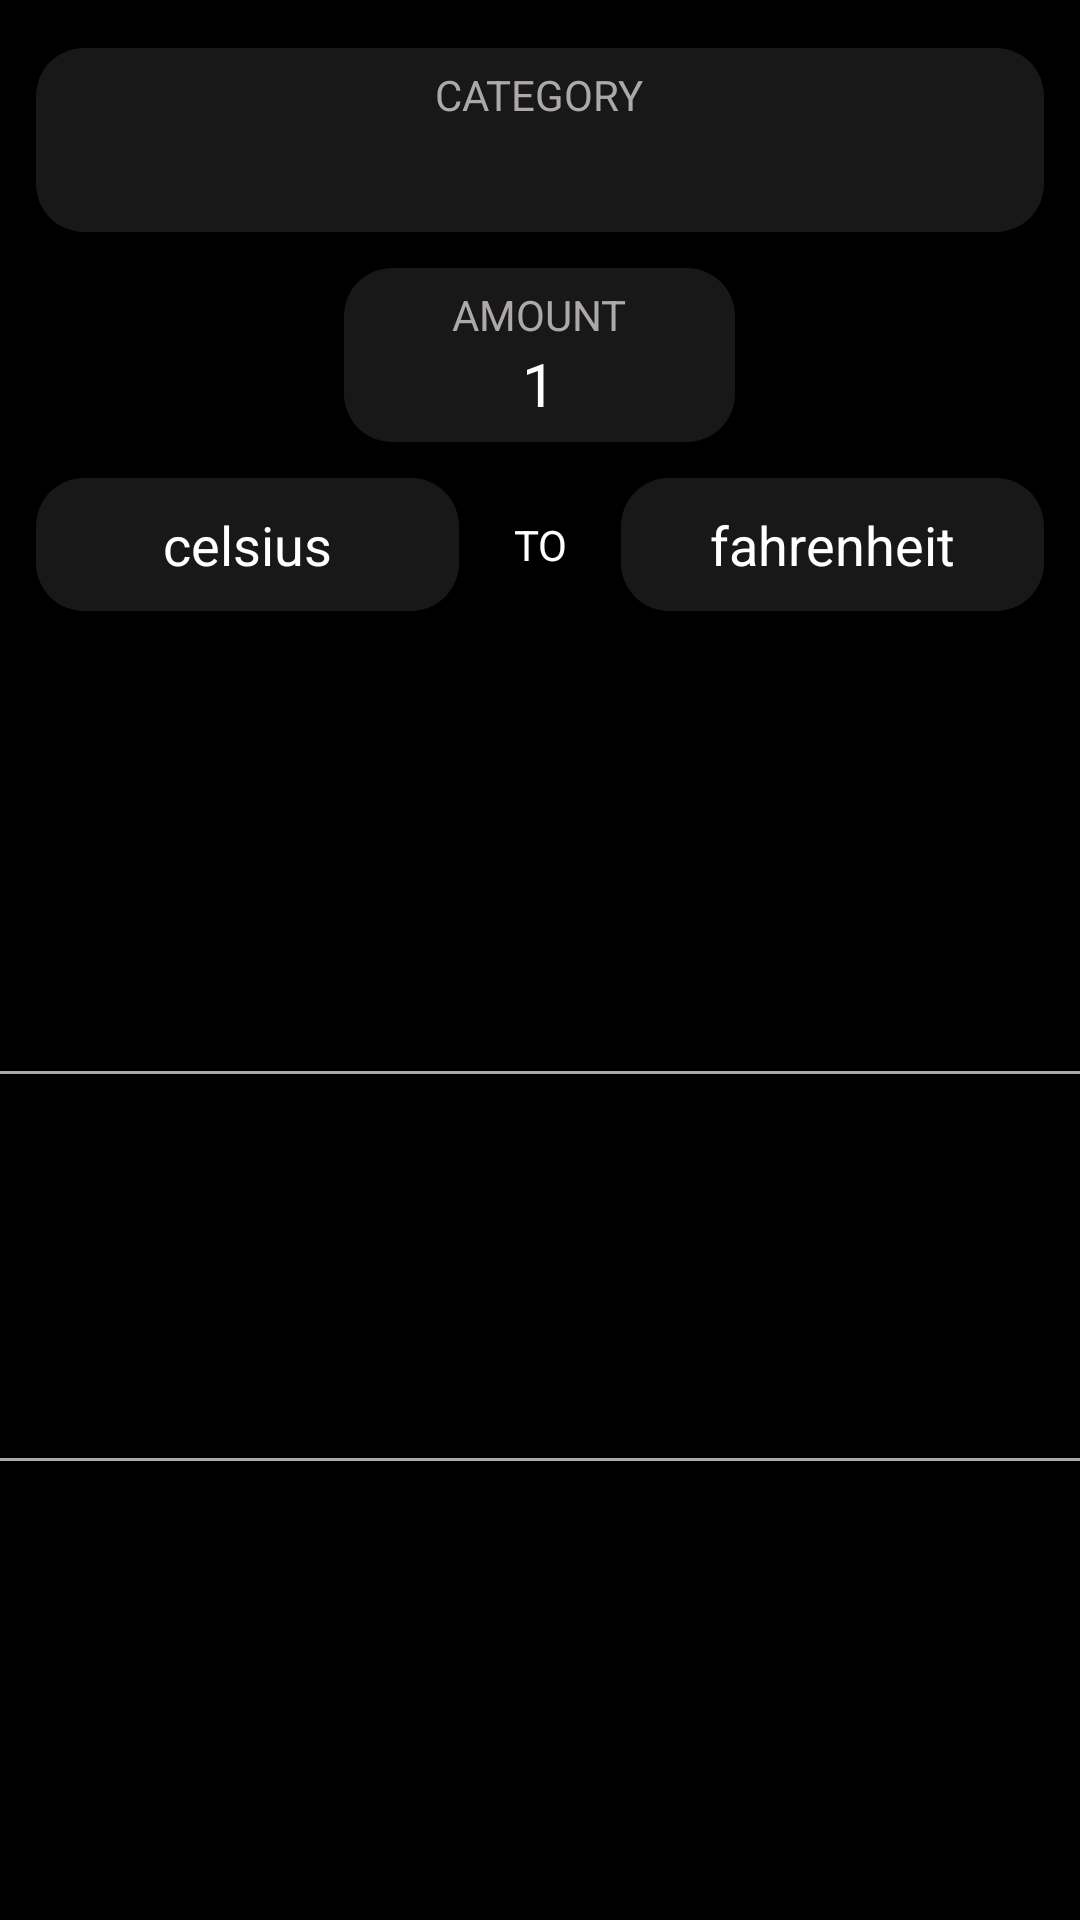

Here is an Android app screen rendered from its layout file. Give the layout XML and the strings, colors and styles it references.
<!-- AndroidManifest.xml: application theme AppTheme -->
<!-- res/layout/fragment_manual_conversion.xml -->
<?xml version="1.0" encoding="utf-8"?>
<androidx.constraintlayout.widget.ConstraintLayout xmlns:android="http://schemas.android.com/apk/res/android"
    xmlns:app="http://schemas.android.com/apk/res-auto"
    xmlns:tools="http://schemas.android.com/tools"
    android:layout_width="match_parent"
    android:layout_height="match_parent"
    android:background="@color/black"
    tools:context=".views.innerfragments.ManualConversionFrag">

    <include
        android:id="@+id/manual_hud_container"
        layout="@layout/manual_hud_template"
        android:layout_width="match_parent"
        android:layout_height="wrap_content"
        android:layout_marginTop="@dimen/margin_16"
        app:layout_constraintEnd_toEndOf="parent"
        app:layout_constraintStart_toStartOf="parent"
        app:layout_constraintTop_toTopOf="parent" />

    <include
        android:id="@+id/manual_hud_output_container"
        layout="@layout/output_template"
        android:layout_width="match_parent"
        android:layout_height="@dimen/output_template_height"
        app:layout_constraintBottom_toBottomOf="parent"
        app:layout_constraintEnd_toEndOf="parent"
        app:layout_constraintStart_toStartOf="parent"
        app:layout_constraintTop_toBottomOf="@+id/manual_hud_container" />

    <include
        android:id="@+id/manual_hud_error_container"
        layout="@layout/error_template"
        android:layout_width="match_parent"
        android:layout_height="@dimen/output_template_height"
        app:layout_constraintBottom_toBottomOf="parent"
        app:layout_constraintEnd_toEndOf="parent"
        app:layout_constraintStart_toStartOf="parent"
        app:layout_constraintTop_toBottomOf="@+id/manual_hud_container" />

</androidx.constraintlayout.widget.ConstraintLayout>
<!-- res/layout/manual_hud_template.xml (included above) -->
<?xml version="1.0" encoding="utf-8"?>
<LinearLayout
    xmlns:android="http://schemas.android.com/apk/res/android"
    xmlns:tools="http://schemas.android.com/tools"
    android:layout_width="match_parent"
    android:layout_height="wrap_content"
    android:orientation="vertical"
    android:gravity="center"
    android:background="@color/black">

    <LinearLayout
        android:id="@+id/manual_conv_category_section"
        android:orientation="vertical"
        android:gravity="center"
        android:layout_width="match_parent"
        android:layout_height="wrap_content"
        android:background="@drawable/grey_card_bg"
        android:layout_marginStart="@dimen/margin_12"
        android:layout_marginEnd="@dimen/margin_12"
        android:paddingTop="@dimen/padding_6"
        android:paddingBottom="@dimen/padding_6">

        <TextView
            android:id="@+id/manual_conv_category_title"
            android:layout_width="wrap_content"
            android:layout_height="wrap_content"
            android:text="@string/category"
            android:textColor="@color/grey"
            android:textAllCaps="true"
            android:textSize="@dimen/text_size_14"/>

        <TextView
            android:id="@+id/manual_conv_category_item"
            android:layout_width="wrap_content"
            android:layout_height="wrap_content"
            android:textSize="@dimen/text_size_18"
            android:textAllCaps="true"
            android:layout_marginTop="@dimen/margin_6"/>

    </LinearLayout>

    <LinearLayout
        android:id="@+id/manual_conv_amount_section"
        android:orientation="vertical"
        android:gravity="center"
        android:background="@drawable/grey_card_bg"
        android:layout_marginTop="@dimen/margin_12"
        android:padding="@dimen/padding_6"
        android:layout_width="wrap_content"
        android:layout_height="wrap_content">

        <TextView
            android:id="@+id/manual_conv_amount_title"
            android:layout_width="wrap_content"
            android:layout_height="wrap_content"
            android:text="@string/amount"
            android:textColor="@color/grey"
            android:textAllCaps="true"
            android:textSize="@dimen/text_size_14"/>

        <EditText
            android:id="@+id/manual_conv_amount_item"
            android:layout_width="wrap_content"
            android:layout_height="wrap_content"
            android:textColor="@color/white"
            android:maxLength="34"
            android:ems="5"
            android:maxEms="15"
            android:inputType="numberDecimal"
            android:textAlignment="center"
            android:gravity="center_horizontal"
            android:text="@string/test_one"
            android:textSize="@dimen/text_size_20"
            android:background="@android:color/transparent"
            android:autofillHints="number"
            tools:ignore="LabelFor" />

    </LinearLayout>

    <LinearLayout
        android:id="@+id/manual_conv_units_section"
        android:orientation="horizontal"
        android:gravity="center"
        android:layout_marginTop="@dimen/margin_12"
        android:layout_marginStart="@dimen/margin_12"
        android:layout_marginEnd="@dimen/margin_12"
        android:layout_width="match_parent"
        android:layout_height="wrap_content">

        <TextView
            android:id="@+id/manual_conv_original_unit"
            android:text="@string/test_word_one"
            android:background="@drawable/grey_card_bg"
            android:padding="@dimen/padding_10"
            android:textColor="@color/white"
            android:textAlignment="center"
            android:gravity="center_horizontal"
            android:layout_weight="1"
            android:maxLines="2"
            android:textSize="@dimen/text_size_18"
            android:ems="5"
            android:layout_width="wrap_content"
            android:layout_height="wrap_content"/>

        <TextView
            android:id="@+id/manual_conv_to"
            android:text="@string/to"
            android:layout_weight="1"
            android:textAlignment="center"
            android:gravity="center_horizontal"
            android:textAllCaps="true"
            android:textColor="@color/white"
            android:layout_width="wrap_content"
            android:layout_height="wrap_content"/>

        <TextView
            android:id="@+id/manual_conv_target_unit"
            android:layout_weight="1"
            android:text="@string/test_word_two"
            android:textAlignment="center"
            android:gravity="center_horizontal"
            android:background="@drawable/grey_card_bg"
            android:padding="@dimen/padding_10"
            android:ems="5"
            android:maxLines="2"
            android:textColor="@color/white"
            android:textSize="@dimen/text_size_18"
            android:layout_width="wrap_content"
            android:layout_height="wrap_content"/>

    </LinearLayout>

</LinearLayout>
<!-- res/layout/output_template.xml (included above) -->
<?xml version="1.0" encoding="utf-8"?>
<LinearLayout
    xmlns:android="http://schemas.android.com/apk/res/android"
    android:layout_width="match_parent"
    android:layout_height="130dp"
    xmlns:app="http://schemas.android.com/apk/res-auto"
    android:orientation="horizontal"
    android:layout_gravity="center_horizontal"
    android:baselineAligned="false">

    

    <LinearLayout
        android:id="@+id/convert_from_data"
        android:layout_width="0dp"
        android:layout_height="match_parent"
        android:layout_weight="1"
        android:orientation="vertical"
        android:background="@drawable/input_side_bg"
        android:gravity="center">

        <TextView
            android:id="@+id/convert_from_number"
            android:layout_width="wrap_content"
            android:layout_height="wrap_content"
            android:textColor="@color/grey"
            android:textSize="@dimen/text_size_26"/>

        <TextView
            android:id="@+id/convert_from_unit"
            android:layout_width="wrap_content"
            android:layout_height="wrap_content"
            android:textColor="@color/grey"
            android:textAlignment="center"
            android:textSize="@dimen/text_size_22"/>

    </LinearLayout>

    <androidx.constraintlayout.widget.ConstraintLayout
        android:layout_width="0dp"
        android:layout_height="match_parent"
        android:layout_weight="1">

        <LinearLayout
            android:id="@+id/convert_to_data"
            android:layout_width="match_parent"
            android:layout_height="match_parent"
            android:orientation="vertical"
            android:gravity="center"
            app:layout_constraintTop_toTopOf="parent"
            app:layout_constraintBottom_toBottomOf="parent"
            app:layout_constraintStart_toStartOf="parent"
            app:layout_constraintEnd_toEndOf="parent">

            <TextView
                android:id="@+id/convert_to_number"
                android:layout_width="wrap_content"
                android:layout_height="wrap_content"
                android:textColor="@color/black"
                android:textSize="@dimen/text_size_26"/>

            <TextView
                android:id="@+id/convert_to_unit"
                android:layout_width="wrap_content"
                android:layout_height="wrap_content"
                android:textColor="@color/black"
                android:textAlignment="center"
                android:textSize="@dimen/text_size_22"/>

        </LinearLayout>

        <TextView
            android:id="@+id/as_of"
            android:layout_width="wrap_content"
            android:layout_height="wrap_content"
            android:textStyle="italic"
            android:textSize="@dimen/text_size_12"
            app:layout_constraintBottom_toBottomOf="parent"
            app:layout_constraintEnd_toEndOf="parent"
            android:layout_marginEnd="4dp"
            android:layout_marginBottom="4dp"/>

    </androidx.constraintlayout.widget.ConstraintLayout>

</LinearLayout>
<!-- res/layout/error_template.xml (included above) -->
<?xml version="1.0" encoding="utf-8"?>
<LinearLayout
    xmlns:android="http://schemas.android.com/apk/res/android"
    android:layout_width="match_parent"
    android:layout_height="130dp"
    android:orientation="vertical"
    android:layout_gravity="center_horizontal"
    android:background="@drawable/input_side_bg"
    android:gravity="center">

    <TextView
        android:id="@+id/tvErrorTitle"
        android:textAllCaps="true"
        android:text=""
        android:textColor="@color/app_red"
        android:textStyle="bold"
        android:textSize="@dimen/text_size_36"
        android:layout_width="wrap_content"
        android:layout_height="wrap_content"/>

    <TextView
        android:id="@+id/tvErrorMessage"
        android:layout_marginTop="4dp"
        android:textAllCaps="true"
        android:textAlignment="center"
        android:textColor="@color/grey"
        android:layout_width="wrap_content"
        android:layout_height="wrap_content"/>

</LinearLayout>
<!-- resources referenced by this layout -->
<resources>
  <color name="app_red">#FF7876</color>
  <color name="black">#000000</color>
  <color name="grey">#AEA9A9</color>
  <color name="white">#ffffff</color>
  <dimen name="margin_12">12dp</dimen>
  <dimen name="margin_16">16dp</dimen>
  <dimen name="margin_6">6dp</dimen>
  <dimen name="output_template_height">130dp</dimen>
  <dimen name="padding_10">10dp</dimen>
  <dimen name="padding_6">6dp</dimen>
  <dimen name="text_size_12">12sp</dimen>
  <dimen name="text_size_14">14sp</dimen>
  <dimen name="text_size_18">18sp</dimen>
  <dimen name="text_size_20">20sp</dimen>
  <dimen name="text_size_22">22sp</dimen>
  <dimen name="text_size_26">26sp</dimen>
  <dimen name="text_size_36">36sp</dimen>
  <!-- drawable grey_card_bg (drawable) -->
  <?xml version="1.0" encoding="utf-8"?>
  <shape xmlns:android="http://schemas.android.com/apk/res/android">
      <solid android:color="@color/light_black"/>
      <corners android:radius="@dimen/radius_16"/>
  </shape>
  <!-- drawable input_side_bg (drawable) -->
  <?xml version="1.0" encoding="utf-8"?>
  <layer-list xmlns:android="http://schemas.android.com/apk/res/android">
      <item>
          <shape android:shape="rectangle">
              <solid android:color="@color/black"/>
              <stroke android:color="@color/grey" android:width="1dp"/>
          </shape>
      </item>
      <item android:bottom="1dp" android:top="1dp">
          <shape android:shape="rectangle">
              <solid android:color="@color/black"/>
              
          </shape>
      </item>
  </layer-list>
  <string name="amount">amount</string>
  <string name="category">category</string>
  <string name="test_one">1</string>
  <string name="test_word_one">celsius</string>
  <string name="test_word_two">fahrenheit</string>
  <string name="to">to</string>
  <style name="AppTheme" parent="Theme.AppCompat.Light.DarkActionBar">
          
          <item name="colorPrimary">@color/colorPrimary</item>
          <item name="colorPrimaryDark">@color/colorPrimaryDark</item>
          <item name="colorAccent">@color/colorAccent</item>
      </style>
  <color name="light_black">#181818</color>
  <dimen name="radius_16">16dp</dimen>
  <color name="colorPrimary">#000000</color>
  <color name="colorPrimaryDark">#000000</color>
  <color name="colorAccent">#A8FFD8</color>
</resources>
